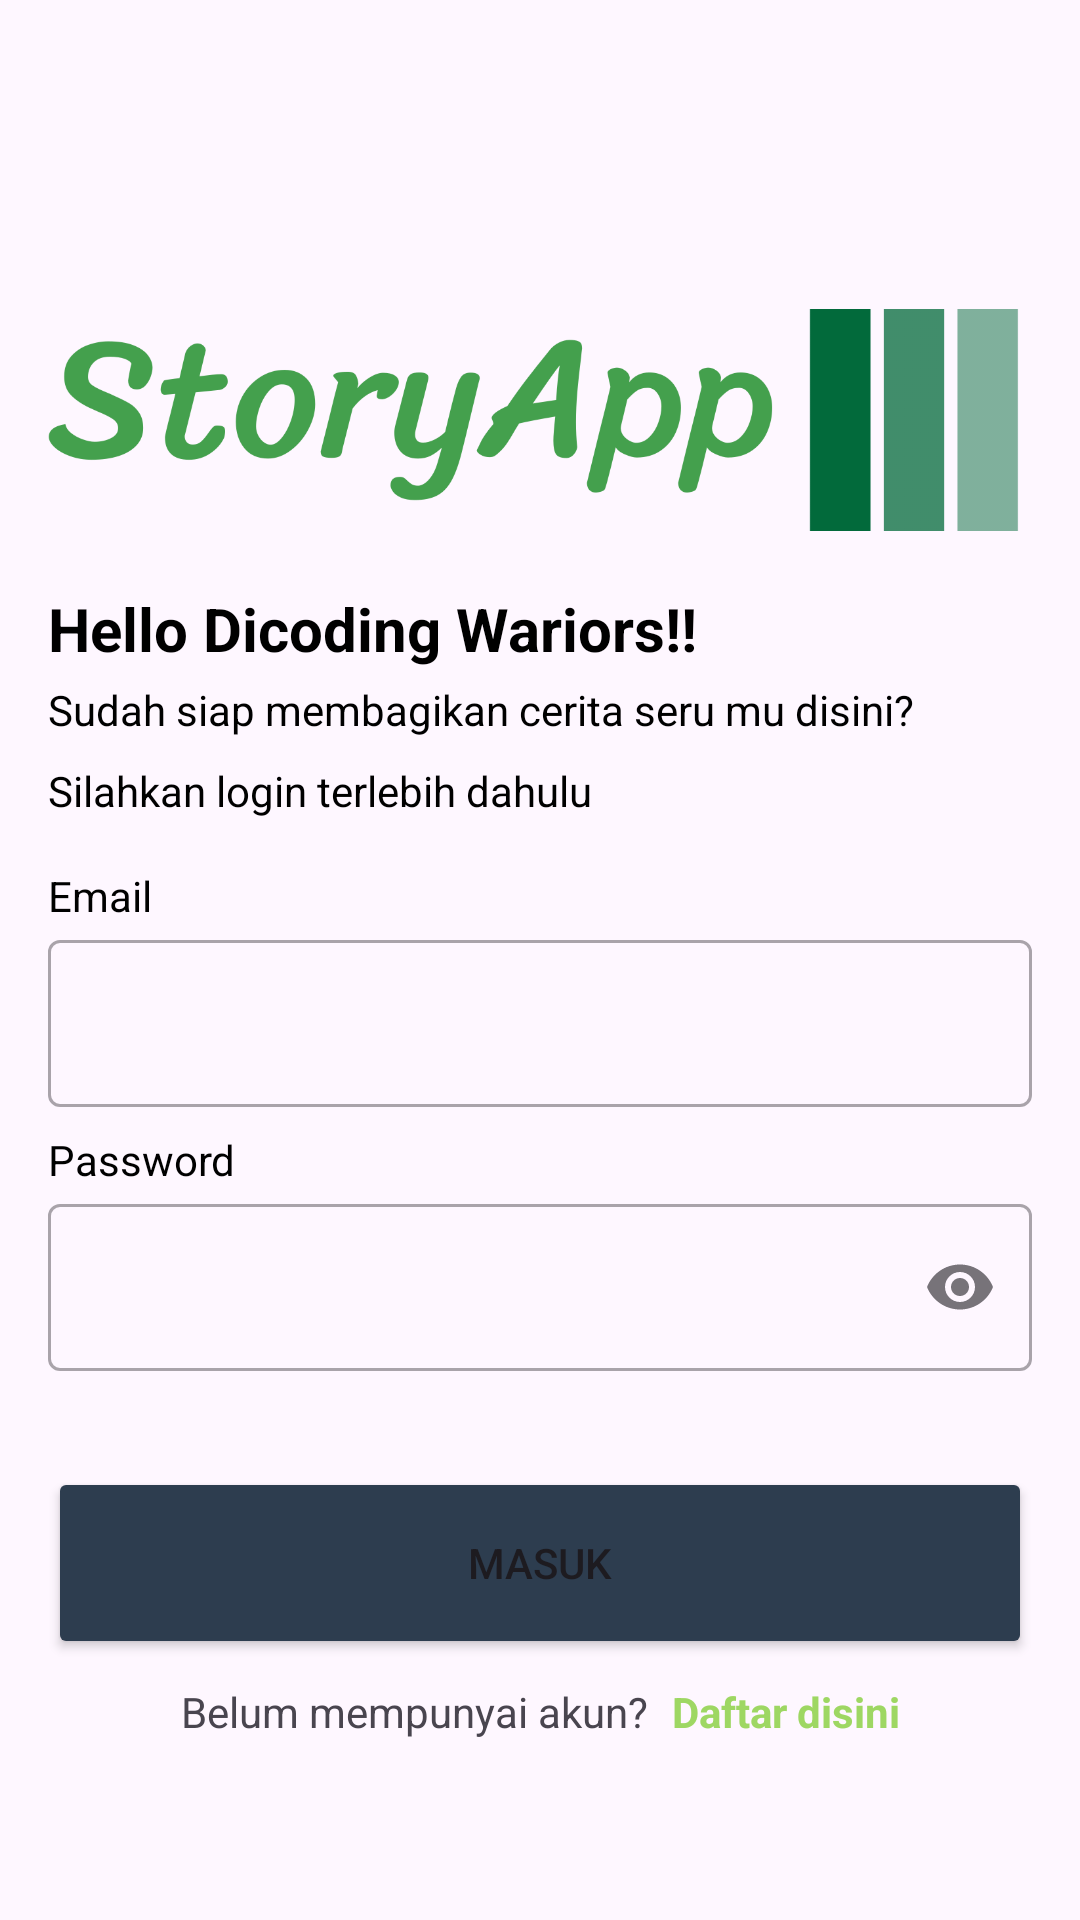

Android layout source for this screen:
<!-- AndroidManifest.xml: application theme Theme.WayStoryApp -->
<!-- res/layout/activity_login.xml -->
<?xml version="1.0" encoding="utf-8"?>
<androidx.constraintlayout.widget.ConstraintLayout
    xmlns:android="http://schemas.android.com/apk/res/android"
    xmlns:app="http://schemas.android.com/apk/res-auto"
    xmlns:tools="http://schemas.android.com/tools"
    android:layout_width="match_parent"
    android:layout_height="match_parent"
    tools:context=".view.login.LoginActivity">

    <ImageView
        android:id="@+id/imageView"
        android:layout_width="match_parent"
        android:layout_height="80dp"
        android:layout_marginStart="16dp"
        android:layout_marginTop="100dp"
        android:layout_marginEnd="16dp"
        app:layout_constraintEnd_toEndOf="parent"
        app:layout_constraintStart_toStartOf="parent"
        app:layout_constraintTop_toTopOf="parent"
        app:srcCompat="@drawable/applogo"
        tools:ignore="ContentDescription" />

    <TextView
        android:id="@+id/titleTextView"
        android:layout_width="0dp"
        android:layout_height="wrap_content"
        android:layout_marginTop="16dp"
        android:layout_marginStart="16dp"
        android:layout_marginEnd="16dp"
        android:text="@string/title_greeting_page"
        android:textColor="@color/black"
        android:textSize="20sp"
        android:textStyle="bold"
        app:layout_constraintEnd_toEndOf="parent"
        app:layout_constraintHorizontal_bias="0.0"
        app:layout_constraintStart_toStartOf="parent"
        app:layout_constraintTop_toBottomOf="@+id/imageView" />

    <TextView
        android:id="@+id/welcomedesc"
        android:layout_width="0dp"
        android:layout_height="wrap_content"
        android:layout_marginStart="16dp"
        android:layout_marginTop="4dp"
        android:layout_marginEnd="16dp"
        android:text="@string/message_login_desc"
        android:textColor="@color/black"
        android:textSize="14sp"
        app:layout_constraintEnd_toEndOf="parent"
        app:layout_constraintHorizontal_bias="0.0"
        app:layout_constraintStart_toStartOf="parent"
        app:layout_constraintTop_toBottomOf="@+id/titleTextView" />

    <TextView
        android:id="@+id/messageTextView"
        android:layout_width="0dp"
        android:layout_height="wrap_content"
        android:layout_marginStart="16dp"
        android:layout_marginTop="8dp"
        android:layout_marginEnd="16dp"
        android:text="@string/message_login_page"
        android:textColor="@color/black"
        android:textSize="14sp"
        app:layout_constraintEnd_toEndOf="parent"
        app:layout_constraintStart_toStartOf="parent"
        app:layout_constraintTop_toBottomOf="@+id/welcomedesc" />

    <TextView
        android:id="@+id/emailTextView"
        android:layout_width="wrap_content"
        android:layout_height="wrap_content"
        android:layout_marginStart="16dp"
        android:layout_marginTop="16dp"
        android:text="@string/email"
        android:textColor="@color/black"
        app:layout_constraintStart_toStartOf="parent"
        app:layout_constraintTop_toBottomOf="@+id/messageTextView" />

    <com.google.android.material.textfield.TextInputLayout
        android:id="@+id/emailEditTextLayout"
        style="@style/Widget.MaterialComponents.TextInputLayout.OutlinedBox"
        android:layout_width="0dp"
        android:layout_height="wrap_content"
        android:layout_marginStart="16dp"
        android:layout_marginEnd="16dp"
        app:layout_constraintEnd_toEndOf="parent"
        app:layout_constraintStart_toStartOf="parent"
        app:layout_constraintTop_toBottomOf="@+id/emailTextView"
        app:startIconDrawable="@drawable/baseline_mail_24">

        <com.google.android.material.textfield.TextInputEditText
            android:id="@+id/emailEditText"
            android:layout_width="match_parent"
            android:layout_height="wrap_content"
            android:ems="10"
            android:inputType="textEmailAddress"
            tools:ignore="SpeakableTextPresentCheck" />
    </com.google.android.material.textfield.TextInputLayout>

    <TextView
        android:id="@+id/passwordTextView"
        android:layout_width="wrap_content"
        android:layout_height="wrap_content"
        android:layout_marginStart="16dp"
        android:layout_marginTop="8dp"
        android:text="@string/password"
        android:textColor="@color/black"
        app:layout_constraintStart_toStartOf="parent"
        app:layout_constraintTop_toBottomOf="@+id/emailEditTextLayout" />

    <com.google.android.material.textfield.TextInputLayout
        android:id="@+id/passwordEditTextLayout"
        style="@style/Widget.MaterialComponents.TextInputLayout.OutlinedBox"
        android:layout_width="0dp"
        android:layout_height="wrap_content"
        android:layout_marginStart="16dp"
        android:layout_marginEnd="16dp"
        app:endIconMode="password_toggle"
        app:layout_constraintEnd_toEndOf="parent"
        app:layout_constraintStart_toStartOf="parent"
        app:layout_constraintTop_toBottomOf="@+id/passwordTextView"
        app:startIconDrawable="@drawable/baseline_lock_24">

        <com.google.android.material.textfield.TextInputEditText
            android:id="@+id/passwordEditText"
            android:layout_width="match_parent"
            android:layout_height="wrap_content"
            android:ems="10"
            android:inputType="textPassword"
            tools:ignore="SpeakableTextPresentCheck" />
    </com.google.android.material.textfield.TextInputLayout>

    <Button
        android:id="@+id/loginButton"
        android:layout_width="0dp"
        android:layout_height="64dp"
        android:layout_marginStart="16dp"
        android:layout_marginTop="32dp"
        android:layout_marginEnd="16dp"
        android:backgroundTint="@color/navy"
        android:text="@string/login"
        app:layout_constraintEnd_toEndOf="parent"
        app:layout_constraintStart_toStartOf="parent"
        app:layout_constraintTop_toBottomOf="@+id/passwordEditTextLayout" />

    <LinearLayout
        android:id="@+id/layoutTextRegister"
        android:layout_width="wrap_content"
        android:layout_height="wrap_content"
        android:orientation="horizontal"
        android:layout_marginTop="8dp"
        app:layout_constraintEnd_toEndOf="parent"
        app:layout_constraintStart_toStartOf="parent"
        app:layout_constraintTop_toBottomOf="@+id/loginButton">

        <TextView
            android:id="@+id/tvIsHaventAccount"
            android:layout_width="wrap_content"
            android:layout_height="wrap_content"
            android:text="@string/belum_ada_akun"/>

        <TextView
            android:id="@+id/tvToRegister"
            android:layout_width="wrap_content"
            android:layout_height="wrap_content"
            android:textStyle="bold"
            android:textColor="@color/colorLightGreen"
            android:layout_marginStart="8dp"
            android:text="@string/daftar_akun"/>

    </LinearLayout>

    <ProgressBar
        android:id="@+id/progressBar"
        style="?android:attr/progressBarStyle"
        android:layout_width="wrap_content"
        android:layout_height="wrap_content"
        app:layout_constraintBottom_toBottomOf="parent"
        app:layout_constraintEnd_toEndOf="parent"
        app:layout_constraintStart_toStartOf="parent"
        app:layout_constraintTop_toTopOf="parent"
        tools:visibility="visible"
        android:visibility="gone"
        android:indeterminate="true"
        android:indeterminateTint="@android:color/black"/>


</androidx.constraintlayout.widget.ConstraintLayout>
<!-- resources referenced by this layout -->
<resources>
  <color name="black">#FF000000</color>
  <color name="colorLightGreen">#9ED763</color>
  <color name="navy">#2D3D4F</color>
  <!-- drawable applogo: png bitmap (drawable, 37289 bytes) -->
  <string name="belum_ada_akun">Belum mempunyai akun?</string>
  <string name="daftar_akun">Daftar disini</string>
  <string name="email">Email</string>
  <string name="login">Masuk</string>
  <string name="message_login_desc">Sudah siap membagikan cerita seru mu disini?</string>
  <string name="message_login_page">Silahkan login terlebih dahulu</string>
  <string name="password">Password</string>
  <string name="title_greeting_page">Hello Dicoding Wariors!!</string>
  <style name="Theme.WayStoryApp" parent="Base.Theme.WayStoryApp" />
  <style name="Base.Theme.WayStoryApp" parent="Theme.Material3.DayNight.NoActionBar">
          
          
      </style>
</resources>
